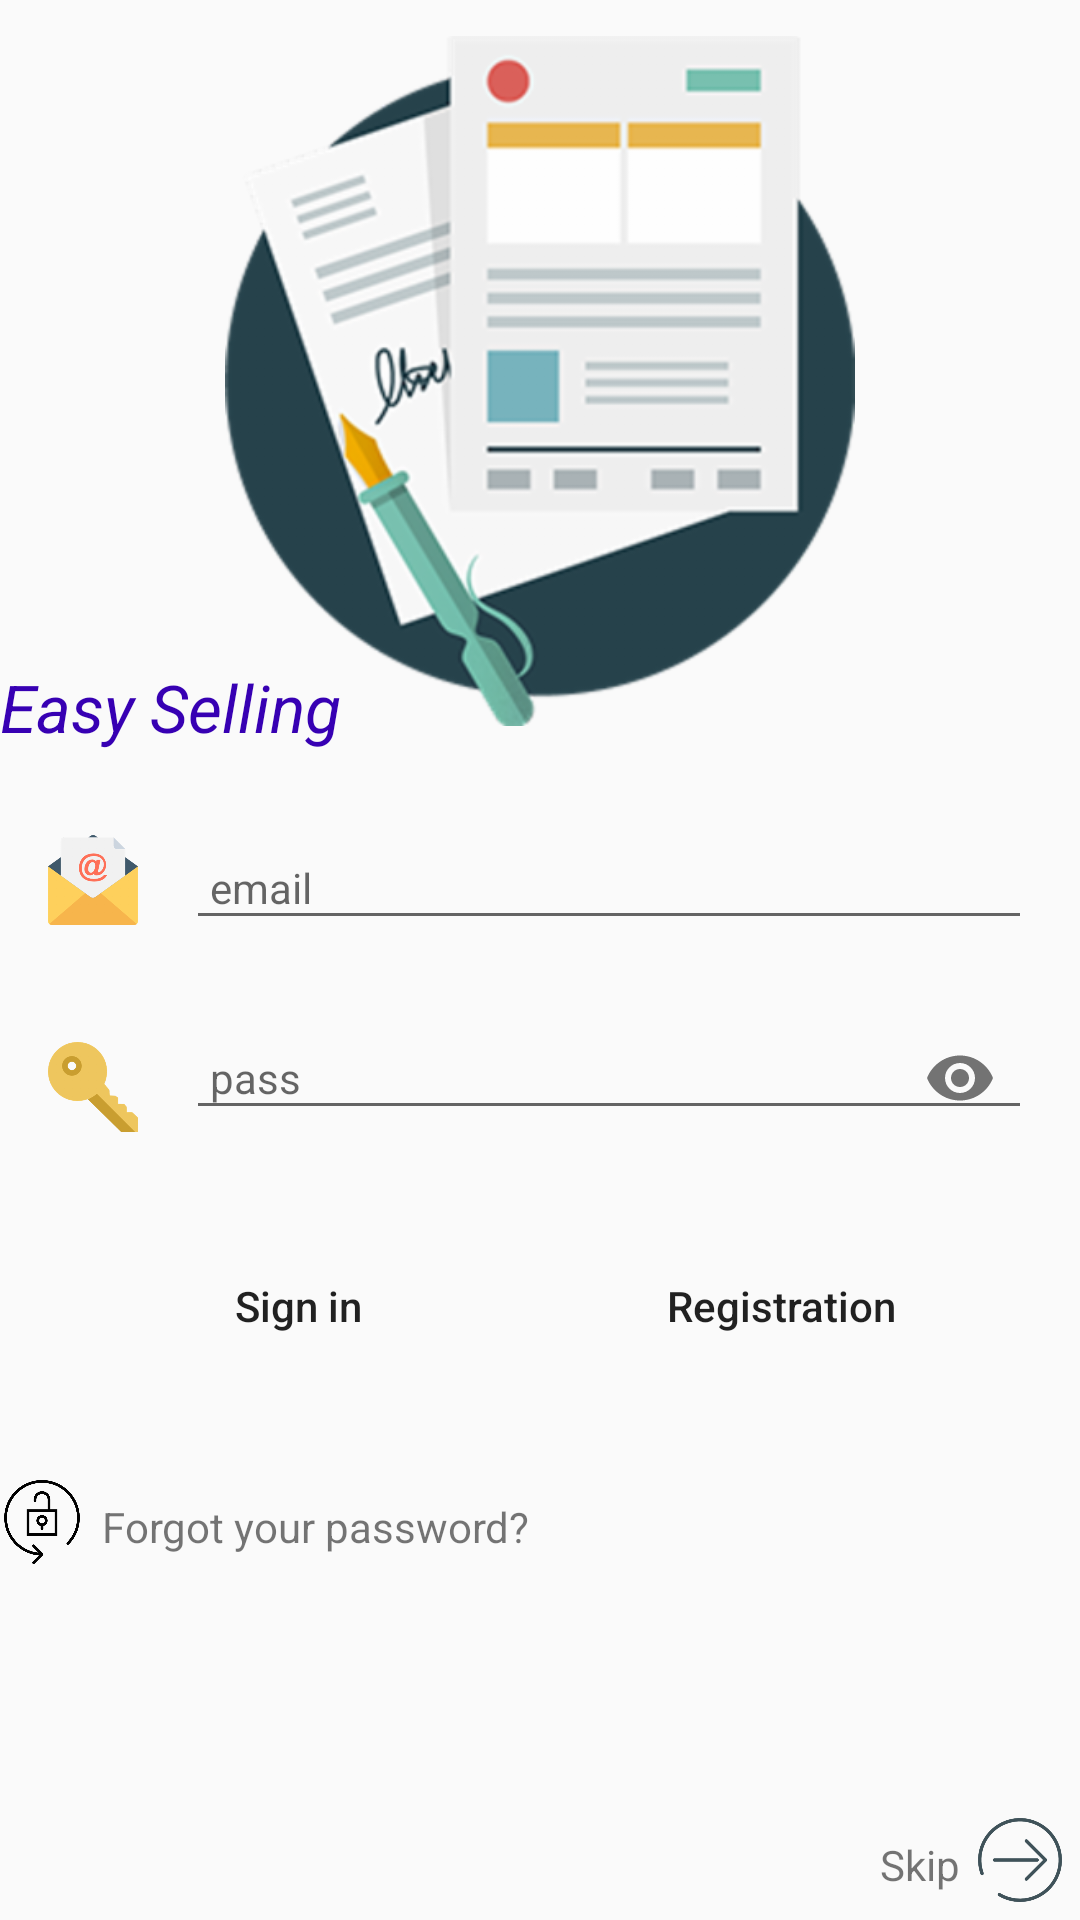

This screen was rendered from an Android layout file. Write that file and the resources it references.
<!-- AndroidManifest.xml: activity theme AppTheme.NoActionBar -->
<!-- res/layout/activity_login.xml -->
<?xml version="1.0" encoding="utf-8"?>
<RelativeLayout xmlns:android="http://schemas.android.com/apk/res/android"
    xmlns:app="http://schemas.android.com/apk/res-auto"
    android:id="@+id/layout_login"
    android:layout_width="match_parent"
    android:layout_height="match_parent"
    android:layout_margin="6dp">

    <TextView
        android:layout_width="wrap_content"
        android:layout_height="wrap_content"
        android:text="Easy Selling"
        android:textStyle="italic"
        android:textSize="22dp"
        android:textColor="@color/colorPrimaryDark"
        android:layout_above="@+id/loginContainer"/>

    <ImageView
        android:id="@+id/logo_image"
        android:layout_width="230dp"
        android:layout_height="230dp"
        android:src="@drawable/mip_logo"
        android:layout_centerHorizontal="true"
        android:layout_marginTop="12dp"/>

    <RelativeLayout
        android:id="@+id/loginContainer"
        android:layout_width="match_parent"
        android:layout_height="wrap_content"
        android:background="@drawable/noborder"
        android:layout_centerVertical="true">

        <ImageView
            android:id="@+id/user_login_image"
            android:layout_width="30dp"
            android:layout_height="30dp"
            android:layout_marginTop="28dp"
            android:layout_marginLeft="16dp"
            android:layout_marginRight="16dp"
            android:src="@drawable/email" />

        <android.support.design.widget.TextInputLayout
            android:id="@+id/inputTextEmail"
            android:layout_width="match_parent"
            android:layout_height="wrap_content"
            android:layout_marginTop="28dp"
            android:layout_marginRight="16dp"
            android:layout_marginBottom="16dp"
            android:layout_toRightOf="@+id/user_login_image"
            app:hintEnabled="false">

            <EditText
                android:id="@+id/emailEdit"
                android:layout_width="match_parent"
                android:layout_height="wrap_content"
                android:hint="@string/email"
                android:inputType="textEmailAddress"
                android:lines="1"
                android:padding="8dp"
                android:textSize="14sp" />
        </android.support.design.widget.TextInputLayout>

        <ImageView
            android:id="@+id/user_pass_image"
            android:layout_width="30dp"
            android:layout_height="30dp"
            android:layout_marginTop="18dp"
            android:layout_marginRight="16dp"
            android:layout_below="@+id/inputTextEmail"
            android:src="@drawable/key"
            android:layout_alignStart="@+id/user_login_image" />

        <android.support.design.widget.TextInputLayout
            android:id="@+id/inputTextPass"
            android:layout_width="match_parent"
            android:layout_height="wrap_content"
            android:layout_marginTop="6dp"
            android:layout_marginRight="16dp"
            android:layout_marginBottom="6dp"
            android:layout_below="@+id/inputTextEmail"
            android:layout_toRightOf="@+id/user_pass_image"
            app:passwordToggleEnabled = "true"
            app:hintEnabled="false">

            <EditText
                android:id="@+id/passEdit"
                android:layout_width="match_parent"
                android:layout_height="wrap_content"
                android:hint="@string/pass"
                android:padding="8dp"
                android:lines="1"
                android:textSize="14sp"
                android:inputType="textPassword" />
        </android.support.design.widget.TextInputLayout>
    </RelativeLayout>

    <LinearLayout
        android:id="@+id/buttonContainer"
        android:layout_width="wrap_content"
        android:layout_height="wrap_content"
        android:layout_below="@+id/loginContainer"
        android:layout_alignLeft="@+id/loginContainer"
        android:layout_alignRight="@+id/loginContainer"
        android:layout_margin="6dp"
        android:padding="16dp"
        android:weightSum="1">

        <Button
            android:id="@+id/sign_in_btn"
            android:layout_width="wrap_content"
            android:layout_height="wrap_content"
            android:layout_weight="0.5"
            android:textSize="14sp"
            android:textAllCaps="false"
            android:background="@drawable/colorbutton"
            android:text="Sign in"
            android:layout_marginRight="3dp"
            android:layout_marginBottom="12dp"/>

        <Button
            android:id="@+id/registration_btn"
            android:layout_weight="0.5"
            android:layout_width="wrap_content"
            android:layout_height="wrap_content"
            android:background="@drawable/colorbutton"
            android:text="Registration"
            android:textSize="14sp"
            android:textAllCaps="false"
            android:layout_marginLeft="3dp"
            />
    </LinearLayout>

    <LinearLayout
        android:id="@+id/sent_pass_on_email"
        android:layout_width="wrap_content"
        android:layout_height="wrap_content"
        android:orientation="horizontal"
        android:layout_below="@+id/buttonContainer">

        <ImageView
            android:id="@+id/forgotPassImage"
            android:layout_width="28dp"
            android:layout_height="28dp"
            android:src="@drawable/lock_1"
            android:background="?attr/selectableItemBackgroundBorderless"
            android:clickable="true"/>

        <TextView
            android:id="@+id/forgotPassBtn"
            android:layout_width="wrap_content"
            android:layout_height="wrap_content"
            android:layout_marginLeft="6dp"
            android:layout_marginTop="6dp"

            android:text="@string/forgot_your_password"
            android:textSize="14sp" />
    </LinearLayout>

    <LinearLayout
        android:layout_width="wrap_content"
        android:layout_height="wrap_content"
        android:layout_margin="6dp"
        android:layout_alignParentBottom="true"
        android:layout_alignParentRight="true">

        <TextView
            android:id="@+id/textView"
            android:layout_width="wrap_content"
            android:layout_height="wrap_content"
            android:layout_marginRight="6dp"
            android:layout_marginTop="6dp"
            android:text="Skip"

            android:textSize="14sp" />

        <ImageView
            android:id="@+id/skipImgBtn"
            android:layout_width="28dp"
            android:layout_height="28dp"
            android:adjustViewBounds="true"
            android:src="@drawable/annon_login"
            android:background="?attr/selectableItemBackgroundBorderless"
            android:clickable="true"/>
    </LinearLayout>

</RelativeLayout>
<!-- resources referenced by this layout -->
<resources>
  <!-- drawable annon_login: png bitmap (drawable-hdpi, 11630 bytes) -->
  <!-- drawable email: png bitmap (drawable-hdpi, 10320 bytes) -->
  <!-- drawable key: png bitmap (drawable-hdpi, 8283 bytes) -->
  <!-- drawable lock_1: png bitmap (drawable-hdpi, 16309 bytes) -->
  <!-- drawable mip_logo: png bitmap (drawable-hdpi, 21403 bytes) -->
  <string name="email">email</string>
  <string name="forgot_your_password">Forgot your password?</string>
  <string name="pass">pass</string>
  <style name="AppTheme.NoActionBar">
          <item name="windowActionBar">false</item>
          <item name="windowNoTitle">true</item>
      </style>
  <!-- not gathered from this repository: default colours our renderer supplied (Android Studio template values) -->
  <color name="colorPrimaryDark">#FF3700B3</color>
</resources>
